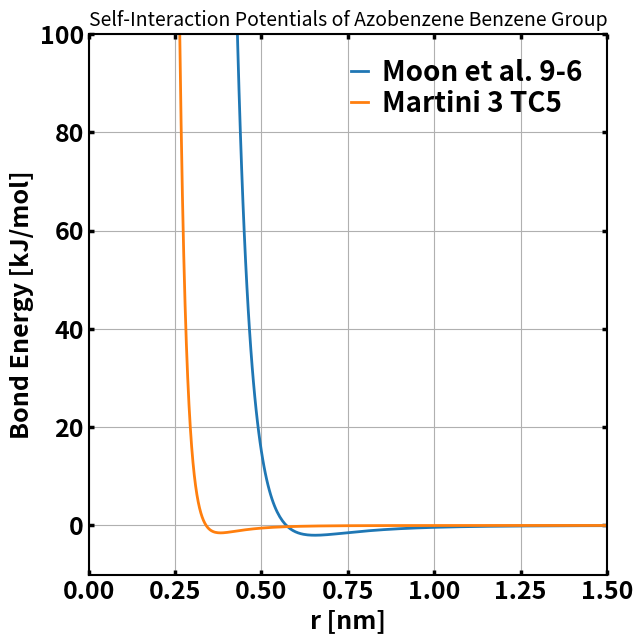

Python code for this plot:
import matplotlib
from matplotlib import pyplot as plt
import numpy as np
import math

# ----------- Graph style formatting -------------
matplotlib.rcParams['font.size'] = 18
matplotlib.rcParams['text.usetex'] = False
# matplotlib.rcParams['font.family'] = 'sans-serif'
# matplotlib.rcParams['font.sans-serif'] = 'Arial'
matplotlib.rcParams['mathtext.fontset'] = 'custom'
matplotlib.rcParams['mathtext.rm'] = 'sans'
matplotlib.rcParams['mathtext.it'] = 'sans:italic'
matplotlib.rcParams['mathtext.default'] = 'it'
plt.rcParams.update({'axes.linewidth': 1.5})
plt.rcParams.update({'xtick.major.width': 2.5})
plt.rcParams.update({'xtick.direction': 'in'})
plt.rcParams.update({'ytick.direction': 'in'})
plt.rcParams.update({'ytick.major.width': 2.5})
plt.rcParams.update({'errorbar.capsize': 1.5})
plt.rcParams["font.weight"] = "bold"
plt.rcParams["axes.labelweight"] = "bold"
cm = 1/2.54
scale = 2

# ------------------ Create and plot the data --------------
fig, ax = plt.subplots(1,1,figsize=(8.6*scale*cm,8.6*scale*cm),
                sharex=False,sharey=False)

name_arr = ['Moon et al. 9-6','Martini 3 TC5']
eps_arr = [0.476*4.184,1.51] #Moon et al is in kcal, so converted here
sig_arr = [6.55*0.1,0.34] #Moon et al is in angstroms, so converted here

r_arr = np.linspace(0.1,2,500)

'''force_divr_arr = np.array([0]*500,dtype=float)'''
for i,name in enumerate(name_arr):
    eng_arr = np.array([0]*500,dtype=float)
    match name:
            case 'Moon et al. 9-6':
                def potential(eps,sig,r):
                    prefactor = eps*(sig/r)**6
                    diff = 2*(sig/r)**3 - 3
                    return prefactor*diff
                # def force()
            case 'Martini 3 TC5':
                def potential(eps,sig,r):
                    sig_divr_6 = (sig/r)**6
                    prefactor = 4*eps*sig_divr_6
                    diff = sig_divr_6 - 1
                    return prefactor*diff
    for j,r in enumerate(r_arr):
        eng_arr[j] = potential(eps=eps_arr[i],sig=sig_arr[i],r=r)



    # #Find the point at which the force is 0
    # eps = 0.1
    # equi_r = r_arr[np.where(np.logical_and(force_divr_arr < eps,force_divr_arr > -eps))]
    # print(equi_r)
    # exit()

    '''
    # print(r_arr)
    # print(bond_eng_arr)
    '''
    ax.plot(r_arr,eng_arr,linewidth=2,label=rf'{name}')
    # ax[1].plot(r_arr,force_divr_arr,linewidth=2,label=rf'Force/r')

# ------------------ Plot Formatting -----------------------
ax.set_xlabel(rf'r [nm]')
ax.set_ylabel(rf'Bond Energy [kJ/mol]')
ax.set_title(rf'Self-Interaction Potentials of Azobenzene Benzene Group',wrap=True,fontsize=14)
ax.legend(loc='best',fontsize=20,columnspacing=0.1,frameon=False,ncol=1,
                    labelspacing=0.1,handletextpad=0.5,handlelength=0.6,draggable=True)
ax.tick_params(labelbottom=True,labeltop=False,labelleft=True,labelright=False,
                            bottom=True,top=True,left=True,right=True)
# ax.set_xticks(np.arange(min(time), max(time)*1.01, s*dt))
# ax.set_yticks(np.arange(min(time), max(time)*1.01, s*dt))
ax.set_xlim([0,1.5])
ax.set_ylim([-10,100])
ax.grid()
# ax.ticklabel_format(style='sci', axis='y', scilimits=(0,0))
                                    #Scientific format for y axis labels


# ----------------- Plot display and saving ---------------
# if not (os.path.exists('./plots')):
#     os.makedirs('./plots')

plt.tight_layout()
# plot_file_name = plot_title.replace(' ','_')
# plt.savefig('./plots/%s.png'%(plot_file_name))
# plt.savefig('./plots/%s.pdf'%(plot_file_name))
plt.show()
'''
    #plot the colormap energy -----------------------------
    fig, ax = plt.subplots(1,1,figsize=(8.6*scale*cm,8.6*scale*cm),
                sharex=False,sharey=False)

    X, Y = np.meshgrid(r_arr, theta_arr)
    Z = np.log(((V_max-c_half)/(b_sq*b_sq))*((X-a/2)**2-b_sq)**2 + c_half/b*(X-a/2) + c_half + 2*1/2*k*(X/2-r0_arr[i]/2)**2 + 1/2*angle_k*(Y-math.pi)**2)
    contour = ax.contourf(X,Y,Z,cmap="Blues",levels = 20)
    cbar = fig.colorbar(contour)
    cbar.ax.set_ylabel(rf'$ln(Total Energy)$')
    contourlines = ax.contour(contour, levels=contour.levels[::2], colors='r')
    # ax[0].scatter(r_arr,theta_arr,c=bond_angle_eng_arr.flatten(),cmap="Blues",linewidth=2,label=rf'Bond Energy')
    # ax.colorbar()
    ax.set_xlim([0.5,2])
    ax.set_ylim([math.pi/2,3/2*math.pi])
    ax.set_xlabel(rf'r [$\sigma$]')
    ax.set_ylabel(rf'Bond Angle [rad]')
    plt.tight_layout()
    plt.show()

# #----------------------------------------------------------------------------------
# #                         Test new parameters for glassy MP
# #----------------------------------------------------------------------------------

# # ------------------ Create and plot the data --------------
# fig, ax = plt.subplots(1,2,figsize=(8.6*scale*cm,8.6*scale*cm),
#             sharex=False,sharey=False)

# V_max_arr = [3.0,2.7]
# b = 0.2
# c_arr = [0.5,-0.7]
# a = 2*0.96+2*b
# name_arr = ['old_AA_DW','new_AA_DW']
# # b_arr = [0.2,0.2,0.2]
# # c_arr = [0.5,0.5,0.5]

# k_arr = [15,45]
# r0 = 0.96

# angle_k = 50

# r_arr = np.linspace(0.1,2,500)
# # theta_arr = np.linspace(math.pi/2,3/2*math.pi,500)

# bond_eng_arr = np.array([0]*500,dtype=float)
# force_divr_arr = np.array([0]*500,dtype=float)
# bond_angle_eng_arr = np.ndarray(shape=(500,500),dtype=float)
# for i,name in enumerate(name_arr):
#     for j,r in enumerate(r_arr):
#         #For calculating the doublewell contribution
#         c_half = (0.5)*c_arr[i]
#         r_min_half_a = r-(0.5)*a
#         b_sq = b*b
#         d = r_min_half_a*r_min_half_a - b_sq;
#         bond_eng_arr[j] = ((V_max_arr[i]-c_half)/(b_sq*b_sq))*d*d + c_half/b*r_min_half_a + c_half
#         force_divr_arr[j] = - (4*(V_max_arr[i]-c_half)/(b_sq*b_sq)*d*r_min_half_a+c_half/b)/r

#         #For calculating the harmonic bond potential contribution
#         bond_eng_arr[j] = bond_eng_arr[j] + 2*1/2*k_arr[i]*(r/2-r0/2)**2
#         force_divr_arr[j] = force_divr_arr[j] - 2*0.5*k_arr[i]*(r/2-r0/2)/r

#         # #add the energy from the angle
#         # for l,theta in enumerate(theta_arr):
#         #     # print(theta)
#         #     # print(1/2*angle_k*(theta-math.pi)**2)
#         #     bond_angle_eng_arr[j][l] = bond_eng_arr[j] + 1/2*angle_k*(theta-math.pi)**2

#     # #Find the point at which the force is 0
#     # eps = 0.1
#     # equi_r = r_arr[np.where(np.logical_and(force_divr_arr < eps,force_divr_arr > -eps))]
#     # print(equi_r)
#     # exit()

#     # print(r_arr)
#     # print(bond_eng_arr)
#     ax[0].plot(r_arr,bond_eng_arr,linewidth=2,label=rf'Bond Energy')
#     ax[1].plot(r_arr,force_divr_arr,linewidth=2,label=rf'Force/r')

#     # ------------------ Plot Formatting -----------------------
#     ax[0].set_xlabel(rf'r [$\sigma$]')
#     ax[0].set_ylabel(rf'Bond Energy [$\epsilon$]')
#     ax[0].set_title(rf'Double Well Potential for {name_arr[i]}',wrap=True,fontsize=14)
#     # ax[0].legend(loc='best',fontsize=20,columnspacing=0.1,frameon=False,ncol=1,
#     #                     labelspacing=0.1,handletextpad=0.5,handlelength=0.6)
#     ax[0].tick_params(labelbottom=True,labeltop=False,labelleft=True,labelright=False,
#                                 bottom=True,top=True,left=True,right=True)
#     # ax.set_xticks(np.arange(min(time), max(time)*1.01, s*dt))
#     # ax.set_yticks(np.arange(min(time), max(time)*1.01, s*dt))
#     ax[0].set_xlim([0.5,2])
#     ax[0].set_ylim([0,10])
#     ax[0].grid()
#     # ax.ticklabel_format(style='sci', axis='y', scilimits=(0,0))
#                                         #Scientific format for y axis labels
#     # ------------------ Plot Formatting -----------------------
#     ax[1].set_xlabel(rf'r [$\sigma$]')
#     ax[1].set_title(rf'Double Well Potential for {name_arr[i]}',wrap=True,fontsize=14)
#     ax[1].set_ylabel(rf'Bond Force divided by r [$\epsilon/\sigma^2$]')
#     # ax[1].legend(loc='best',fontsize=20,columnspacing=0.1,frameon=False,ncol=1,
#     #                     labelspacing=0.1,handletextpad=0.5,handlelength=0.6)
#     ax[1].tick_params(labelbottom=True,labeltop=False,labelleft=True,labelright=False,
#                                 bottom=True,top=True,left=True,right=True)
#     ax[1].set_xlim([0.5,2])
#     ax[1].set_ylim([-30,30])
#     ax[1].grid()

#     # ----------------- Plot display and saving ---------------
#     # if not (os.path.exists('./plots')):
#     #     os.makedirs('./plots')

# plt.tight_layout()
# # plot_file_name = plot_title.replace(' ','_')
# # plt.savefig('./plots/%s.png'%(plot_file_name))
# # plt.savefig('./plots/%s.pdf'%(plot_file_name))
# plt.show()

# # #plot the colormap energy -----------------------------
# # fig, ax = plt.subplots(1,1,figsize=(8.6*scale*cm,8.6*scale*cm),
# #             sharex=False,sharey=False)

# # X, Y = np.meshgrid(r_arr, theta_arr)
# # Z = np.log(((V_max-c_half)/(b_sq*b_sq))*((X-a/2)**2-b_sq)**2 + c_half/b*(X-a/2) + c_half + 1/2*k*(X-r0_arr[i])**2 + 1/2*angle_k*(Y-math.pi)**2)
# # contour = ax.contourf(X,Y,Z,cmap="Blues",levels = 20)
# # cbar = fig.colorbar(contour)
# # cbar.ax.set_ylabel(rf'$ln(Total Energy)$')
# # contourlines = ax.contour(contour, levels=contour.levels[::2], colors='r')
# # # ax[0].scatter(r_arr,theta_arr,c=bond_angle_eng_arr.flatten(),cmap="Blues",linewidth=2,label=rf'Bond Energy')
# # # ax.colorbar()
# # ax.set_xlim([0.5,2])
# # ax.set_ylim([math.pi/2,3/2*math.pi])
# # ax.set_xlabel(rf'r [$\sigma$]')
# # ax.set_ylabel(rf'Bond Angle [rad]')
# # plt.tight_layout()
# # plt.show()
'''
